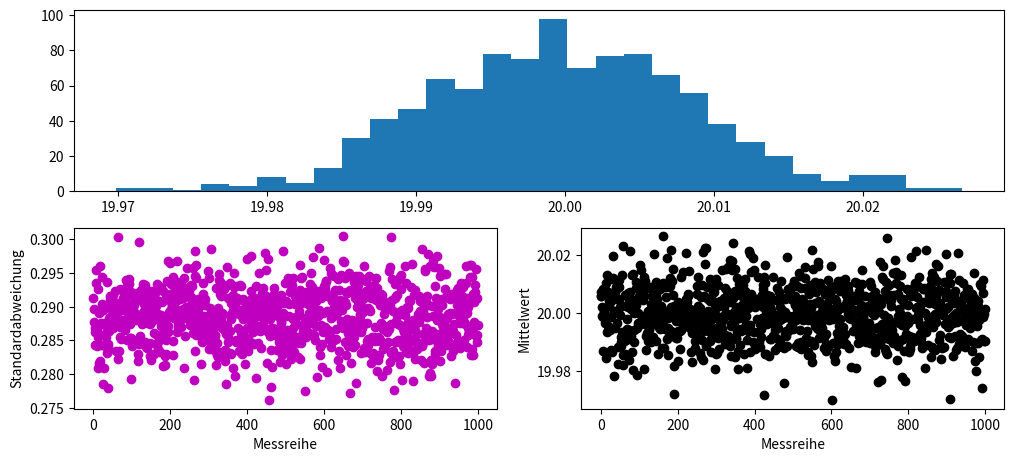

This figure's Python source:
#!/usr/bin/env python3
# -*- coding: utf-8 -*-
"""
Created on Wed Oct 10 09:19:41 2018

[redacted]
"""
import numpy as np
from numpy import random
import matplotlib.pyplot as plt


#------------------------------------------------------------------------
# Funktion erzeugt kuenstiliche Messdaten
# R Datenreihen a N Messungen 
def adata(xw,N,alpha,R):
    admat = np.zeros((N,R))

    for j in range(R):
        admat[:,j] = xw+alpha*(2*random.rand(N)-1);
        
    return admat;

#------------------------------------------------------------------------
R  = 1000;                        # Anzahl Messreihen
N  = 1000;                       # Anzahl Messungen einer Reihe
xw = 20;                        # exakter Wert
alpha = 0.5;                    # Streubereich


#------------------------------------------------------------------------
# kuenstliche Messdaten erzeugen R Serien mit jeweils N Messungen
admat = adata(xw,N,alpha,R);

#------------------------------------------------------------------------
#

# Mittelwert bestimmen
xM   = sum(admat)/N;
# Standardabweichung
sig  = np.sqrt(sum((admat-xM)**2)/(N-1));
# Standardfehler des Mittelwerts
sigE = sig/np.sqrt(N);

#------------------------------------------------------------------------
# Visualisation
plt.figure(figsize=(12,8))


if R<=10 and N<=100:
    plt.subplot(3,1,1)
    for j in range(R):
        plt.plot(admat[:,j],'.')
plt.subplot(3,1,2)
plt.hist(xM,bins=30)
plt.subplot(3,2,5)
plt.plot(sig,'mo')
plt.xlabel('Messreihe')
plt.ylabel('Standardabweichung')
plt.subplot(3,2,6)
plt.plot(xM,'ko')
plt.xlabel('Messreihe')
plt.ylabel('Mittelwert')
#plt.plot(sigE,'ko')
#plt.xlabel('Messreihe')
#plt.ylabel('sigE')
plt.show()

